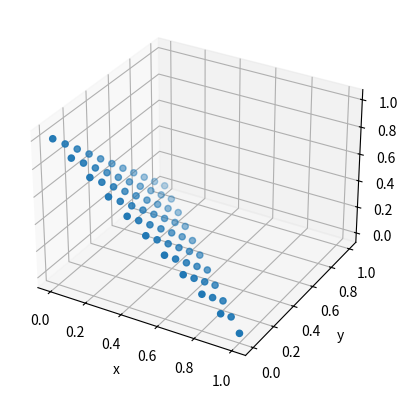

Python code for this plot:
def generate_prob_1():
    probabilities = []
    for x1 in range(0, 11):
        for x2 in range(0, 11):
            x1_value = x1
            x2_value = x2
            x3_value = 10 - x1_value - x2_value
            if x1_value + x2_value + x3_value == 10 and x3_value >= 0:
                probabilities.append([round(x1_value*0.1, 1), round(x2_value*0.1, 1), round(x3_value*0.1, 1)])
    return probabilities

import matplotlib.pyplot as plt

probabilities = generate_prob_1()
x = [p[0] for p in probabilities]
y = [p[1] for p in probabilities]
z = [p[2] for p in probabilities]

fig = plt.figure()
ax = fig.add_subplot(111, projection='3d')
ax.scatter(x, y, z)

ax.set_xlabel('x')
ax.set_ylabel('y')
ax.set_zlabel('z')

plt.show()
